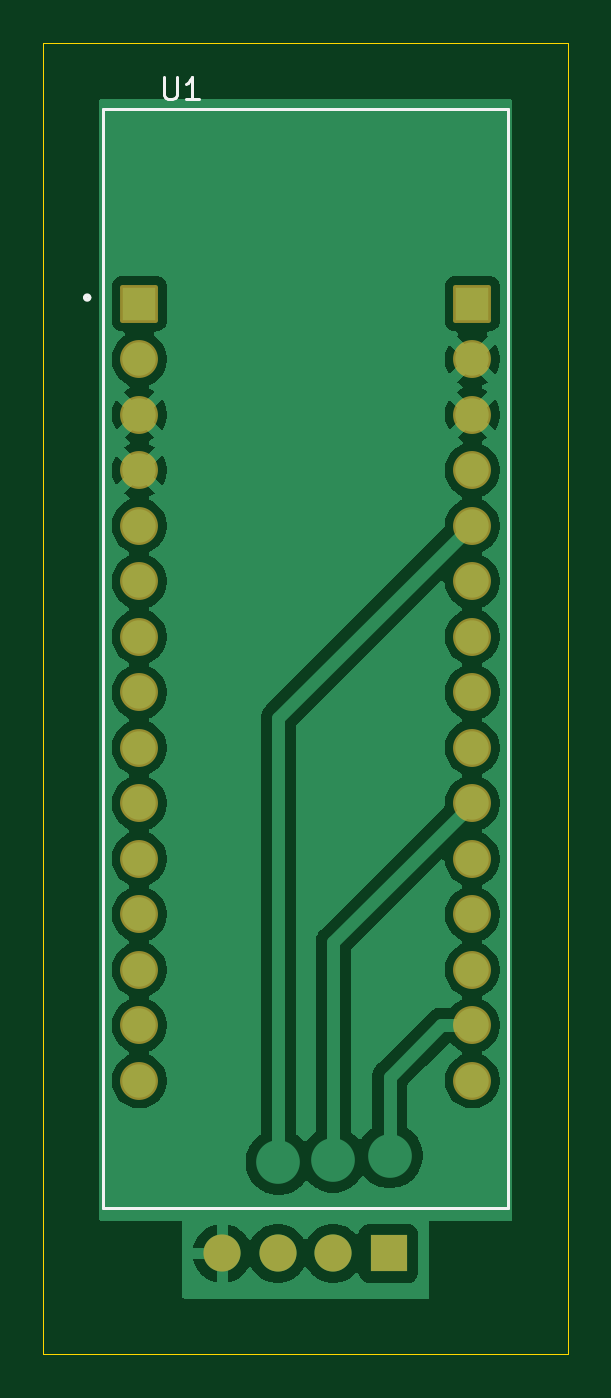
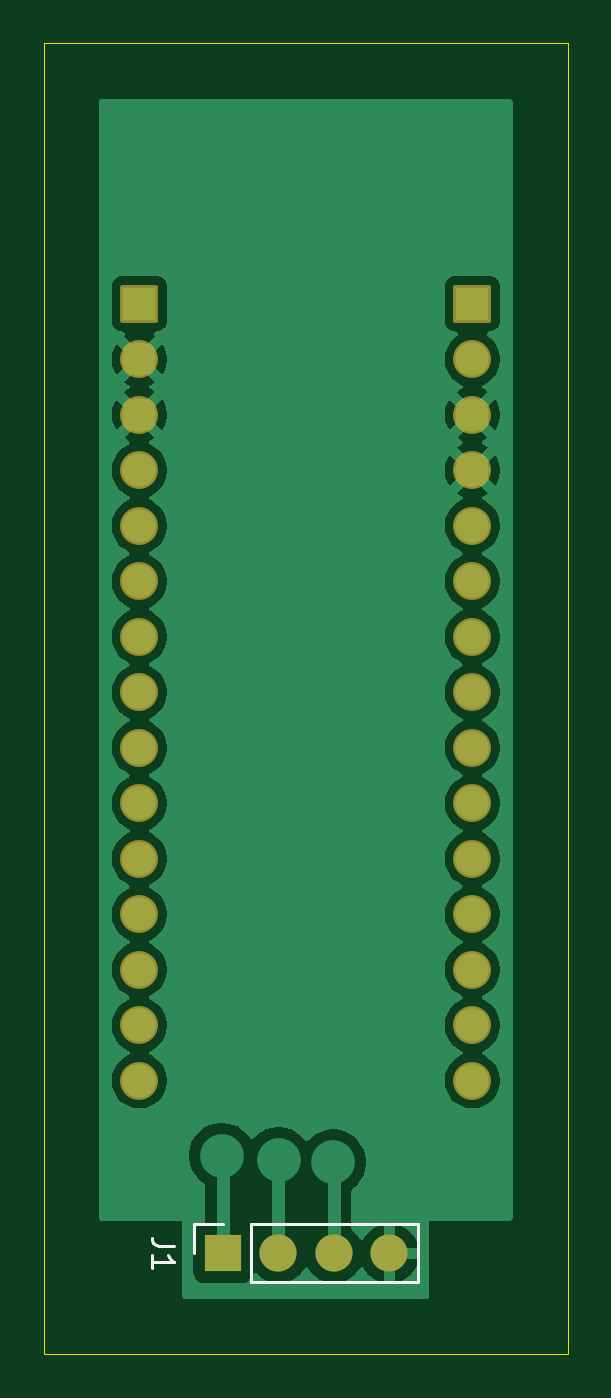
Circuit board: 9 layer files. Board 24.0 x 60.0 mm.
- bottom_copper: ESP32_Programming_Board V1-B_Cu.gbr (50070 bytes)
- bottom_mask: ESP32_Programming_Board V1-B_Mask.gbr (2079 bytes)
- paste: ESP32_Programming_Board V1-B_Paste.gbr (469 bytes)
- bottom_silk: ESP32_Programming_Board V1-B_Silkscreen.gbr (1303 bytes)
- outline: ESP32_Programming_Board V1-Edge_Cuts.gbr (619 bytes)
- top_copper: ESP32_Programming_Board V1-F_Cu.gbr (52212 bytes)
- top_mask: ESP32_Programming_Board V1-F_Mask.gbr (2079 bytes)
- paste: ESP32_Programming_Board V1-F_Paste.gbr (469 bytes)
- top_silk: ESP32_Programming_Board V1-F_Silkscreen.gbr (1568 bytes)

=== bottom_copper: ESP32_Programming_Board V1-B_Cu.gbr (50070 bytes, source omitted) ===
=== bottom_mask: ESP32_Programming_Board V1-B_Mask.gbr (2079 bytes, source withheld) ===
=== paste: ESP32_Programming_Board V1-B_Paste.gbr ===
%TF.GenerationSoftware,KiCad,Pcbnew,9.0.4*%
%TF.CreationDate,2026-03-05T01:45:13+00:00*%
%TF.ProjectId,ESP32_Programming_Board V1,45535033-325f-4507-926f-6772616d6d69,rev?*%
%TF.SameCoordinates,Original*%
%TF.FileFunction,Paste,Bot*%
%TF.FilePolarity,Positive*%
%FSLAX46Y46*%
G04 Gerber Fmt 4.6, Leading zero omitted, Abs format (unit mm)*
G04 Created by KiCad (PCBNEW 9.0.4) date 2026-03-05 01:45:13*
%MOMM*%
%LPD*%
G01*
G04 APERTURE LIST*
G04 APERTURE END LIST*
M02*

=== bottom_silk: ESP32_Programming_Board V1-B_Silkscreen.gbr ===
%TF.GenerationSoftware,KiCad,Pcbnew,9.0.4*%
%TF.CreationDate,2026-03-05T01:45:13+00:00*%
%TF.ProjectId,ESP32_Programming_Board V1,45535033-325f-4507-926f-6772616d6d69,rev?*%
%TF.SameCoordinates,Original*%
%TF.FileFunction,Legend,Bot*%
%TF.FilePolarity,Positive*%
%FSLAX46Y46*%
G04 Gerber Fmt 4.6, Leading zero omitted, Abs format (unit mm)*
G04 Created by KiCad (PCBNEW 9.0.4) date 2026-03-05 01:45:13*
%MOMM*%
%LPD*%
G01*
G04 APERTURE LIST*
%ADD10C,0.150000*%
%ADD11C,0.120000*%
G04 APERTURE END LIST*
D10*
X90474819Y-75441666D02*
X91189104Y-75441666D01*
X91189104Y-75441666D02*
X91331961Y-75394047D01*
X91331961Y-75394047D02*
X91427200Y-75298809D01*
X91427200Y-75298809D02*
X91474819Y-75155952D01*
X91474819Y-75155952D02*
X91474819Y-75060714D01*
X91474819Y-76441666D02*
X91474819Y-75870238D01*
X91474819Y-76155952D02*
X90474819Y-76155952D01*
X90474819Y-76155952D02*
X90617676Y-76060714D01*
X90617676Y-76060714D02*
X90712914Y-75965476D01*
X90712914Y-75965476D02*
X90760533Y-75870238D01*
D11*
%TO.C,J1*%
X79300000Y-77105000D02*
X79300000Y-74445000D01*
X86980000Y-74445000D02*
X79300000Y-74445000D01*
X86980000Y-77105000D02*
X79300000Y-77105000D01*
X86980000Y-77105000D02*
X86980000Y-74445000D01*
X89580000Y-74445000D02*
X88250000Y-74445000D01*
X89580000Y-75775000D02*
X89580000Y-74445000D01*
%TD*%
M02*

=== outline: ESP32_Programming_Board V1-Edge_Cuts.gbr ===
%TF.GenerationSoftware,KiCad,Pcbnew,9.0.4*%
%TF.CreationDate,2026-03-05T01:45:13+00:00*%
%TF.ProjectId,ESP32_Programming_Board V1,45535033-325f-4507-926f-6772616d6d69,rev?*%
%TF.SameCoordinates,Original*%
%TF.FileFunction,Profile,NP*%
%FSLAX46Y46*%
G04 Gerber Fmt 4.6, Leading zero omitted, Abs format (unit mm)*
G04 Created by KiCad (PCBNEW 9.0.4) date 2026-03-05 01:45:13*
%MOMM*%
%LPD*%
G01*
G04 APERTURE LIST*
%TA.AperFunction,Profile*%
%ADD10C,0.050000*%
%TD*%
G04 APERTURE END LIST*
D10*
X72450000Y-20400000D02*
X96450000Y-20400000D01*
X96450000Y-80400000D01*
X72450000Y-80400000D01*
X72450000Y-20400000D01*
M02*

=== top_copper: ESP32_Programming_Board V1-F_Cu.gbr (52212 bytes, source omitted) ===
=== top_mask: ESP32_Programming_Board V1-F_Mask.gbr (2079 bytes, source withheld) ===
=== paste: ESP32_Programming_Board V1-F_Paste.gbr ===
%TF.GenerationSoftware,KiCad,Pcbnew,9.0.4*%
%TF.CreationDate,2026-03-05T01:45:13+00:00*%
%TF.ProjectId,ESP32_Programming_Board V1,45535033-325f-4507-926f-6772616d6d69,rev?*%
%TF.SameCoordinates,Original*%
%TF.FileFunction,Paste,Top*%
%TF.FilePolarity,Positive*%
%FSLAX46Y46*%
G04 Gerber Fmt 4.6, Leading zero omitted, Abs format (unit mm)*
G04 Created by KiCad (PCBNEW 9.0.4) date 2026-03-05 01:45:13*
%MOMM*%
%LPD*%
G01*
G04 APERTURE LIST*
G04 APERTURE END LIST*
M02*

=== top_silk: ESP32_Programming_Board V1-F_Silkscreen.gbr ===
%TF.GenerationSoftware,KiCad,Pcbnew,9.0.4*%
%TF.CreationDate,2026-03-05T01:45:13+00:00*%
%TF.ProjectId,ESP32_Programming_Board V1,45535033-325f-4507-926f-6772616d6d69,rev?*%
%TF.SameCoordinates,Original*%
%TF.FileFunction,Legend,Top*%
%TF.FilePolarity,Positive*%
%FSLAX46Y46*%
G04 Gerber Fmt 4.6, Leading zero omitted, Abs format (unit mm)*
G04 Created by KiCad (PCBNEW 9.0.4) date 2026-03-05 01:45:13*
%MOMM*%
%LPD*%
G01*
G04 APERTURE LIST*
%ADD10C,0.150000*%
%ADD11C,0.127000*%
%ADD12C,0.200000*%
G04 APERTURE END LIST*
D10*
X77973095Y-21954819D02*
X77973095Y-22764342D01*
X77973095Y-22764342D02*
X78020714Y-22859580D01*
X78020714Y-22859580D02*
X78068333Y-22907200D01*
X78068333Y-22907200D02*
X78163571Y-22954819D01*
X78163571Y-22954819D02*
X78354047Y-22954819D01*
X78354047Y-22954819D02*
X78449285Y-22907200D01*
X78449285Y-22907200D02*
X78496904Y-22859580D01*
X78496904Y-22859580D02*
X78544523Y-22764342D01*
X78544523Y-22764342D02*
X78544523Y-21954819D01*
X79544523Y-22954819D02*
X78973095Y-22954819D01*
X79258809Y-22954819D02*
X79258809Y-21954819D01*
X79258809Y-21954819D02*
X79163571Y-22097676D01*
X79163571Y-22097676D02*
X79068333Y-22192914D01*
X79068333Y-22192914D02*
X78973095Y-22240533D01*
D11*
%TO.C,U1*%
X75180000Y-23390000D02*
X93720000Y-23390000D01*
X75180000Y-73680000D02*
X75180000Y-23390000D01*
X93720000Y-23390000D02*
X93720000Y-73680000D01*
X93720000Y-73680000D02*
X75180000Y-73680000D01*
D12*
X74550000Y-32035000D02*
G75*
G02*
X74350000Y-32035000I-100000J0D01*
G01*
X74350000Y-32035000D02*
G75*
G02*
X74550000Y-32035000I100000J0D01*
G01*
%TD*%
M02*
